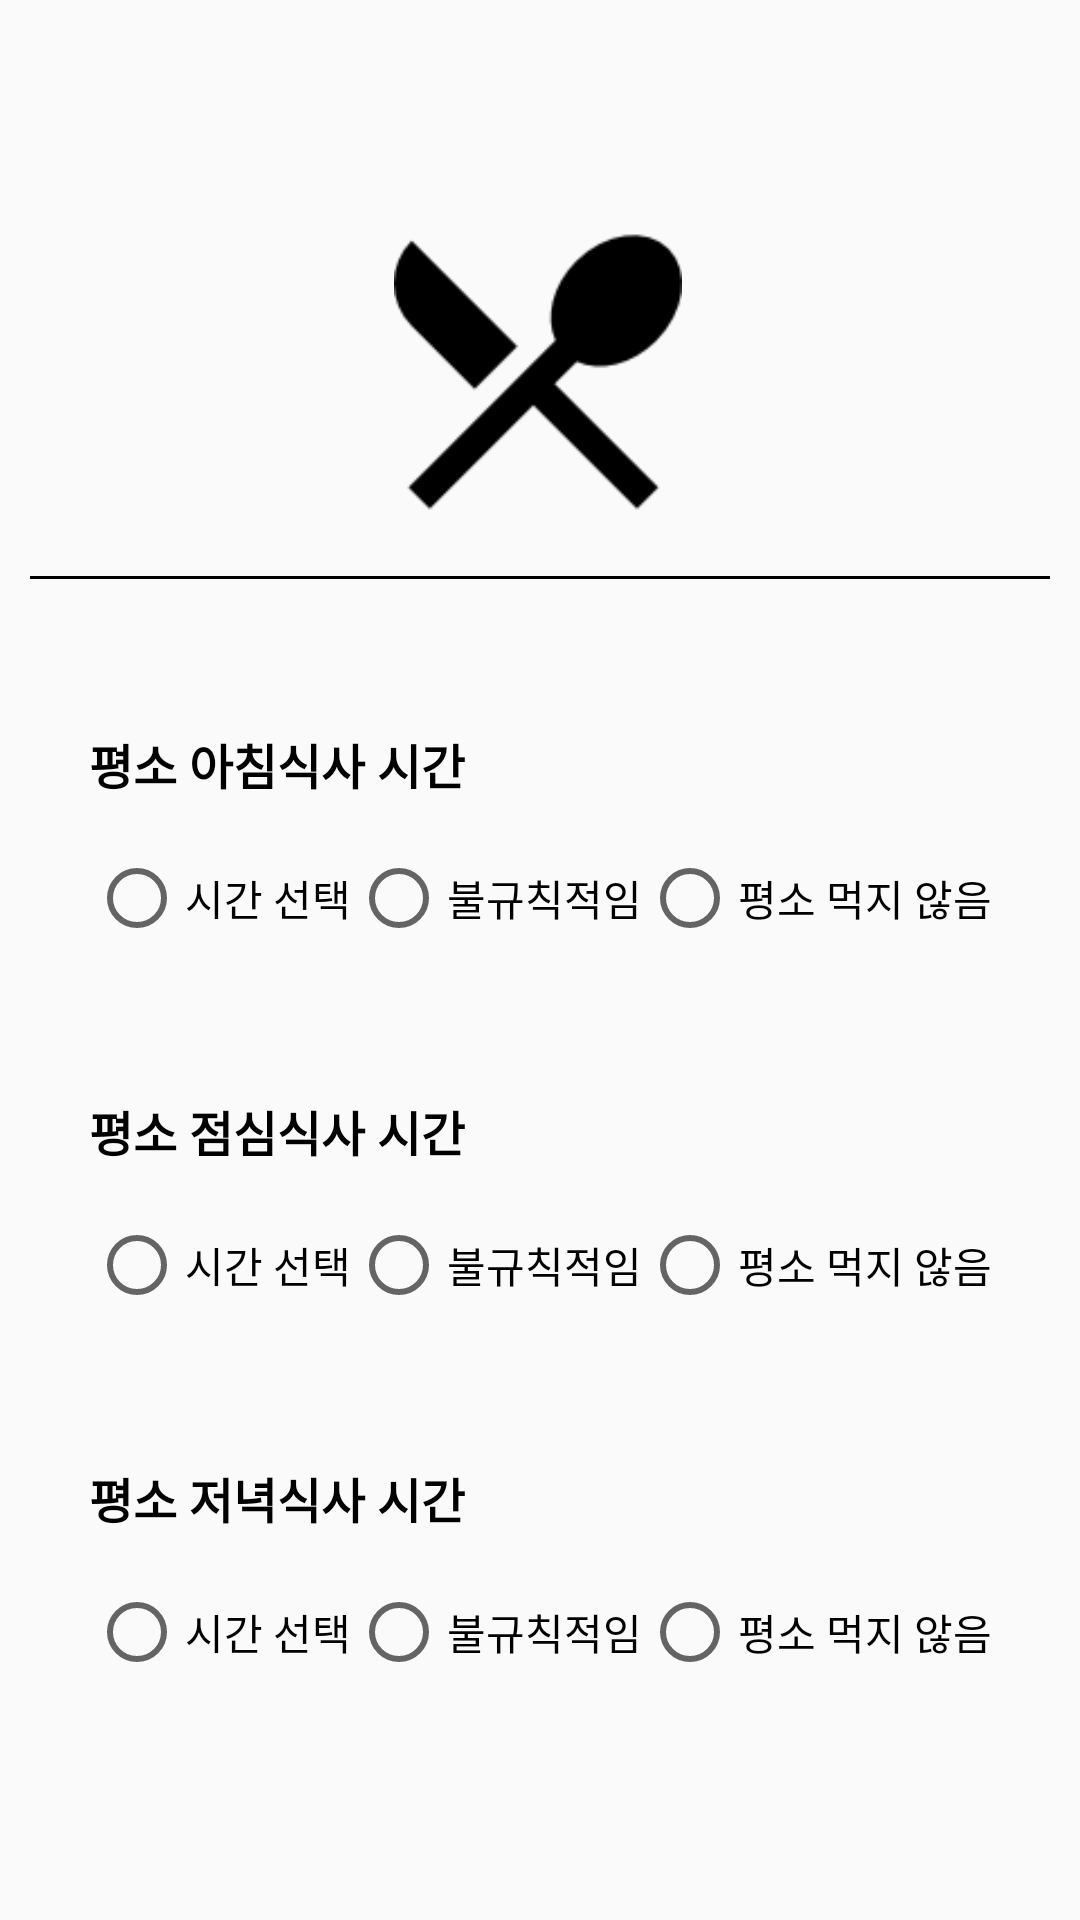

Layout XML and referenced resources for this Android screen:
<!-- AndroidManifest.xml: application theme Theme.Everydaymeal -->
<!-- res/layout/fragment_second.xml -->
<?xml version="1.0" encoding="utf-8"?>

<androidx.constraintlayout.widget.ConstraintLayout xmlns:android="http://schemas.android.com/apk/res/android"
    xmlns:app="http://schemas.android.com/apk/res-auto"
    android:layout_width="match_parent"
    android:layout_height="match_parent">

    <ImageView
        android:id="@+id/icon"
        android:layout_width="96dp"
        android:layout_height="96dp"
        android:layout_marginTop="76dp"
        android:src="@drawable/main"
        app:layout_constraintHorizontal_bias="0.498"
        app:layout_constraintLeft_toLeftOf="parent"
        app:layout_constraintRight_toRightOf="parent"
        app:layout_constraintTop_toTopOf="parent" />

    <View
        android:id="@+id/line"
        android:layout_width="match_parent"
        android:layout_marginLeft="10dp"
        android:layout_marginRight="10dp"
        android:layout_height="1dp"
        android:layout_marginTop="20dp"
        android:background="@color/black"
        app:layout_constraintHorizontal_bias="0.494"
        app:layout_constraintLeft_toLeftOf="parent"
        app:layout_constraintRight_toRightOf="parent"
        app:layout_constraintTop_toBottomOf="@+id/icon" />

    <LinearLayout
        android:id="@+id/linear1"
        android:layout_width="wrap_content"
        android:layout_height="wrap_content"
        app:layout_constraintTop_toBottomOf="@id/line"
        android:layout_marginTop="50dp"
        app:layout_constraintLeft_toLeftOf="parent"
        app:layout_constraintRight_toRightOf="parent"
        android:orientation="vertical">
    <TextView
        android:id="@+id/breakfastTime"
        android:layout_width="wrap_content"
        android:layout_height="wrap_content"
        style="@style/text"
        android:text="평소 아침식사 시간"
        app:layout_constraintLeft_toLeftOf="parent"
        app:layout_constraintTop_toBottomOf="@id/line" />
        <RadioGroup
            android:id="@+id/breakfastRg"
            android:layout_marginTop="17dp"
            android:layout_width="wrap_content"
            android:layout_height="wrap_content"
            android:orientation="horizontal">

            <RadioButton
                android:id="@+id/breakfastRb1"
                android:layout_width="wrap_content"
                android:layout_height="wrap_content"
                android:text="시간 선택"/>

            <RadioButton
                android:id="@+id/breakfastRb2"
                android:layout_width="wrap_content"
                android:layout_height="wrap_content"
                android:text="불규칙적임" />

            <RadioButton
                android:id="@+id/breakfastRb3"
                android:layout_width="wrap_content"
                android:layout_height="wrap_content"
                android:text="평소 먹지 않음"/>
        </RadioGroup>
    </LinearLayout>
    <LinearLayout
        android:id="@+id/linear2"
        android:layout_width="wrap_content"
        android:layout_height="wrap_content"
        app:layout_constraintTop_toBottomOf="@id/linear1"
        app:layout_constraintRight_toRightOf="parent"
        android:layout_marginTop="50dp"
        app:layout_constraintLeft_toLeftOf="parent"
        android:orientation="vertical">

        <TextView
            android:id="@+id/lunchTime"
            android:layout_width="wrap_content"
            android:layout_height="wrap_content"
            style="@style/text"
            android:text="평소 점심식사 시간"/>

        <RadioGroup
            android:id="@+id/lunchRg"
            android:layout_width="wrap_content"
            android:layout_height="wrap_content"
            android:layout_marginTop="17dp"
            android:orientation="horizontal">
            <RadioButton
                android:id="@+id/lunchRb1"
                android:layout_width="wrap_content"
                android:layout_height="wrap_content"
                android:text="시간 선택"/>

            <RadioButton
                android:id="@+id/lunchRb2"
                android:layout_width="wrap_content"
                android:layout_height="wrap_content"
                android:text="불규칙적임" />

            <RadioButton
                android:id="@+id/lunchRb3"
                android:layout_width="wrap_content"
                android:layout_height="wrap_content"
                android:text="평소 먹지 않음"/>

        </RadioGroup>
    </LinearLayout>
    <LinearLayout
        android:id="@+id/linear3"
        android:layout_width="wrap_content"
        android:layout_height="wrap_content"
        app:layout_constraintTop_toBottomOf="@id/linear2"

        app:layout_constraintRight_toRightOf="parent"
        app:layout_constraintLeft_toLeftOf="parent"
        android:layout_marginTop="50dp"
        android:orientation="vertical">

    <TextView
        android:id="@+id/dinnerTime"
        android:layout_width="wrap_content"
        android:layout_height="wrap_content"
        style="@style/text"
        android:text="평소 저녁식사 시간" />

    <RadioGroup
        android:id="@+id/dinnerRg"
        android:orientation="horizontal"
        android:layout_marginTop="17dp"
        android:layout_width="wrap_content"
        android:layout_height="wrap_content">
        <RadioButton
            android:id="@+id/dinnerRb1"
            android:layout_width="wrap_content"
            android:layout_height="wrap_content"
            android:text="시간 선택" />

        <RadioButton
            android:id="@+id/dinnerRb2"
            android:layout_width="wrap_content"
            android:layout_height="wrap_content"
            android:text="불규칙적임" />
        <RadioButton
            android:id="@+id/dinnerRb3"
            android:layout_width="wrap_content"
            android:layout_height="wrap_content"
            android:text="평소 먹지 않음"/>
        </RadioGroup>
    </LinearLayout>
</androidx.constraintlayout.widget.ConstraintLayout>
<!-- resources referenced by this layout -->
<resources>
  <color name="black">#FF000000</color>
  <!-- drawable main: png bitmap (drawable-v24, 2278 bytes) -->
  <style name="text">
          <item name="android:textSize">16sp</item>
          <item name="android:textStyle">bold</item>
          <item name="android:textColor">#000000</item>
      </style>
  <style name="Theme.Everydaymeal" parent="Theme.AppCompat.Light.NoActionBar">
          
          <item name="colorPrimary">@color/purple1</item>
          <item name="colorPrimaryVariant">@color/purple2</item>
          <item name="colorOnPrimary">@color/white</item>
          
          <item name="colorSecondary">@color/textColor</item>
          <item name="colorSecondaryVariant">@color/teal_700</item>
          <item name="colorOnSecondary">@color/black</item>
          
          <item name="android:statusBarColor" tools:targetApi="l">?attr/colorPrimaryVariant</item>
          
      </style>
  <color name="purple1">#FF6200EE</color>
  <color name="purple2">#FF3700B3</color>
  <color name="white">#FFFFFFFF</color>
  <color name="textColor">#FF03DAC5</color>
  <color name="teal_700">#FF018786</color>
</resources>
